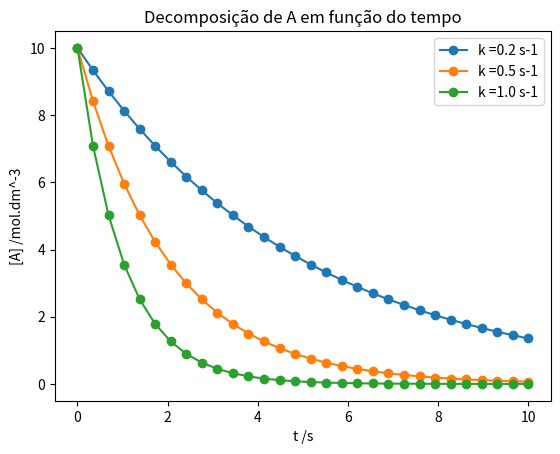

The matplotlib source for this figure:
###################################################################################
# Matplotlib - Matplot múltiplas funções em um gráfico
###################################################################################    

#Importando as bibliotecas necessárias
import numpy as np
import matplotlib.pyplot as plt

#Parametro inicial da concentração de A
A0 = 10

#Constantes de taxa para as reações de primeira ordem
k = [0.2, 0.5, 1]

#Criando um array de tempo de 0 a 10 segundos, com 30 pontos
t = np.linspace(0, 10, 30)

#Calculando a concentração de A para cada constante de taxa e plotando os resultados
rate_constants = [0.2, 0.5, 1]

#Calculando a concentração de A para cada constante de taxa e plotando os resultados
for k in rate_constants:
    A = A0 * np.exp(-k * t)
    plt.plot(t, A, marker='o', label=f'k ={k:.1f} s-1'.format(k))

# Configurando o gráfico
plt.title('Decomposição de A em função do tempo')    
plt.xlabel('t /s')
plt.ylabel('[A] /mol.dm^-3')
plt.legend()
plt.show()
